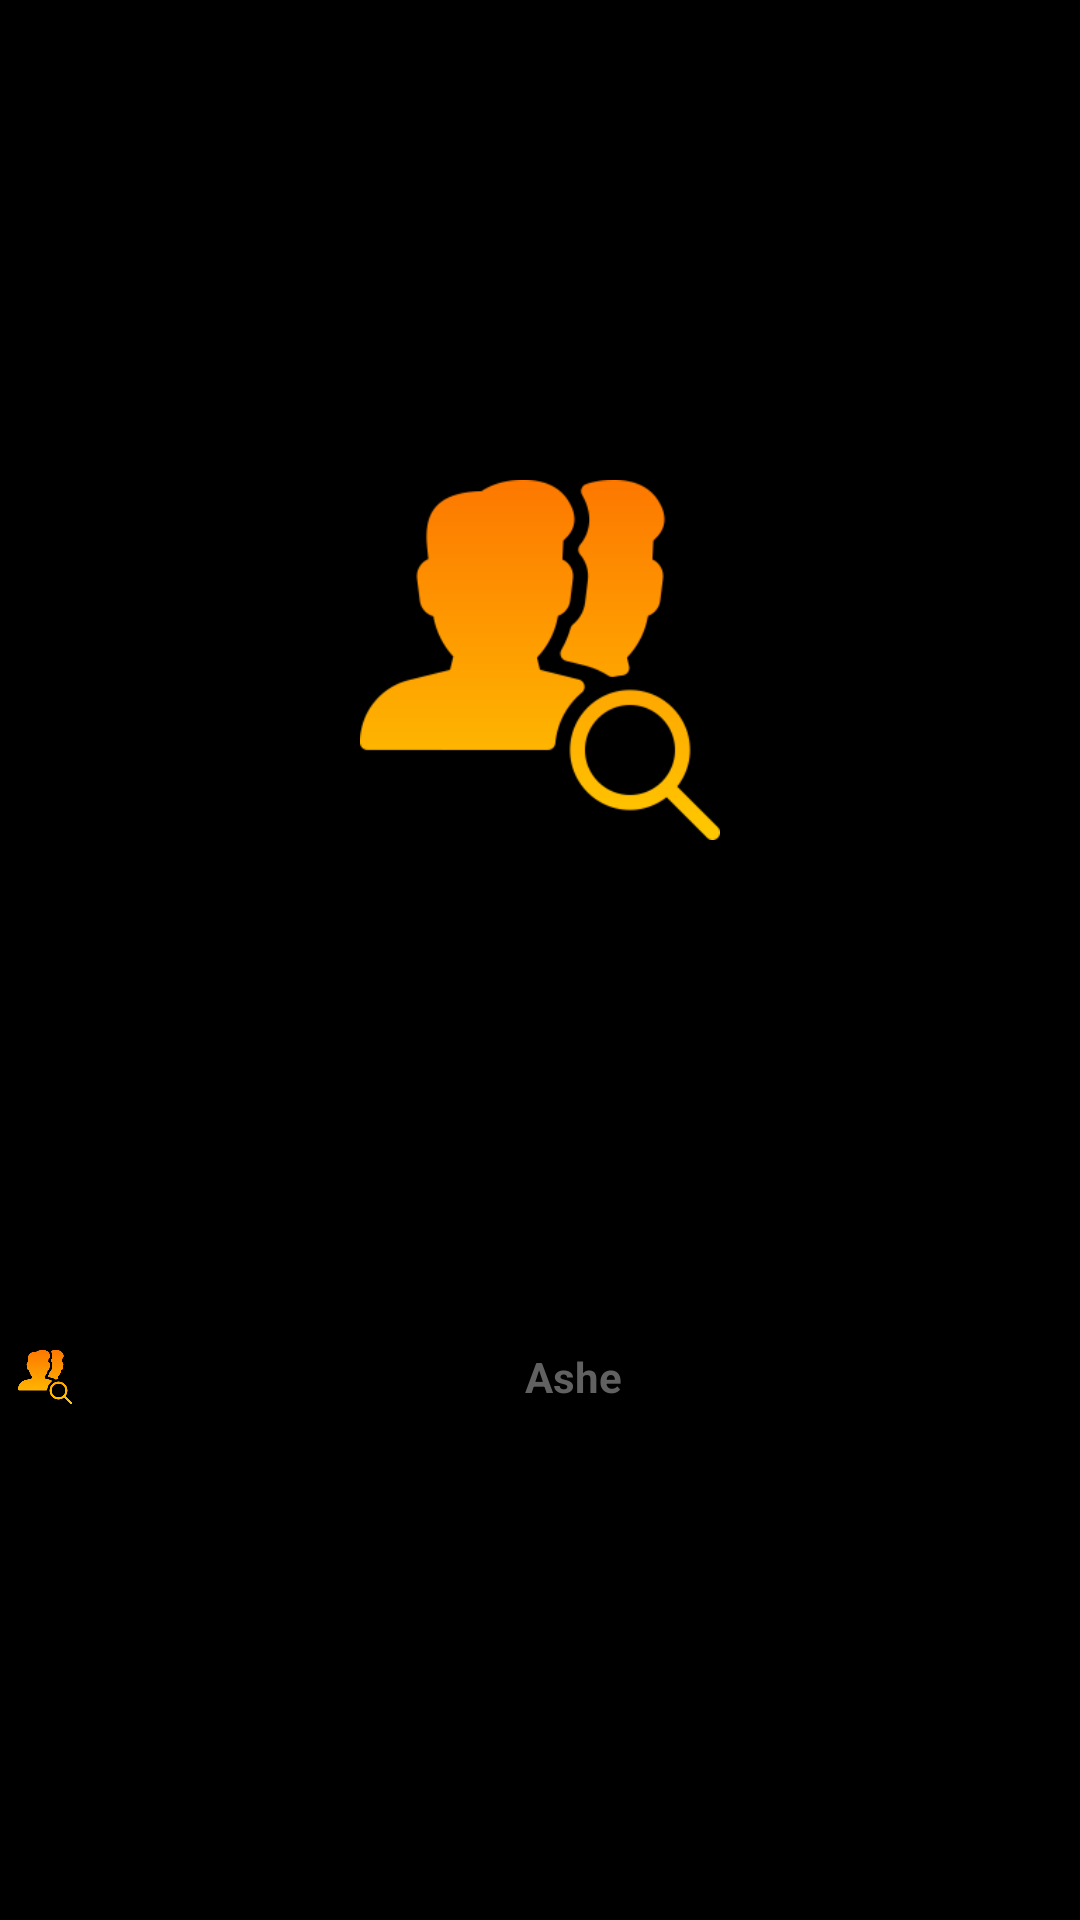

Layout XML and referenced resources for this Android screen:
<!-- AndroidManifest.xml: application theme Theme.Overwatch2App -->
<!-- res/layout/hero_item.xml -->
<?xml version="1.0" encoding="utf-8"?>
<androidx.constraintlayout.widget.ConstraintLayout xmlns:android="http://schemas.android.com/apk/res/android"
    xmlns:app="http://schemas.android.com/apk/res-auto"
    xmlns:tools="http://schemas.android.com/tools"
    android:id="@+id/heroItemCLayout"
    android:layout_width="wrap_content"
    android:layout_height="wrap_content"
    android:orientation="vertical"
    android:layout_margin="6dp"
    android:background="@color/black">

    <ImageView
        android:id="@+id/heroPortraitIV"
        android:layout_width="120dp"
        android:layout_height="120dp"
        android:contentDescription="@string/image_descr"
        android:src="@drawable/search2"
        app:layout_constraintBottom_toTopOf="@+id/nameCLayout"
        app:layout_constraintEnd_toEndOf="parent"
        app:layout_constraintStart_toStartOf="parent"
        app:layout_constraintTop_toTopOf="parent"
        tools:ignore="ImageContrastCheck" />

    <androidx.constraintlayout.widget.ConstraintLayout
        android:id="@+id/nameCLayout"
        android:layout_width="0dp"
        android:layout_height="38dp"
        android:layout_marginBottom="2dp"
        app:layout_constraintBottom_toBottomOf="parent"
        app:layout_constraintEnd_toEndOf="parent"
        app:layout_constraintHorizontal_bias="0.0"
        app:layout_constraintStart_toStartOf="parent"
        app:layout_constraintTop_toBottomOf="@+id/heroPortraitIV"
        tools:ignore="TextSizeCheck">

        <ImageView
            android:id="@+id/roleIV"
            android:layout_width="18dp"
            android:layout_height="0dp"
            android:layout_marginStart="6dp"
            android:contentDescription="@string/image_descr"
            android:src="@drawable/search2"
            android:gravity="center"
            app:layout_constraintBottom_toBottomOf="@+id/heroNameTV"
            app:layout_constraintStart_toStartOf="parent"
            app:layout_constraintTop_toTopOf="@+id/heroNameTV"
            tools:ignore="ImageContrastCheck,RtlSymmetry" />

        <TextView
            android:id="@+id/heroNameTV"
            android:layout_width="0dp"
            android:layout_height="0dp"
            android:layout_marginStart="4dp"
            android:layout_marginEnd="6dp"
            android:gravity="center"
            android:text="@string/ashe"
            android:textAlignment="center"
            android:textColor="#616161"
            android:textStyle="bold"
            app:layout_constraintBottom_toBottomOf="parent"
            app:layout_constraintEnd_toEndOf="parent"
            app:layout_constraintStart_toEndOf="@+id/roleIV"
            app:layout_constraintTop_toTopOf="parent" />

    </androidx.constraintlayout.widget.ConstraintLayout>
</androidx.constraintlayout.widget.ConstraintLayout>
<!-- resources referenced by this layout -->
<resources>
  <color name="black">#FF000000</color>
  <!-- drawable search2: png bitmap (drawable, 11880 bytes) -->
  <string name="ashe">Ashe</string>
  <string name="image_descr">Image Descr</string>
  <style name="Theme.Overwatch2App" parent="Base.Theme.Overwatch2App" />
  <style name="Base.Theme.Overwatch2App" parent="Theme.Material3.DayNight.NoActionBar">
          
          
      </style>
</resources>
